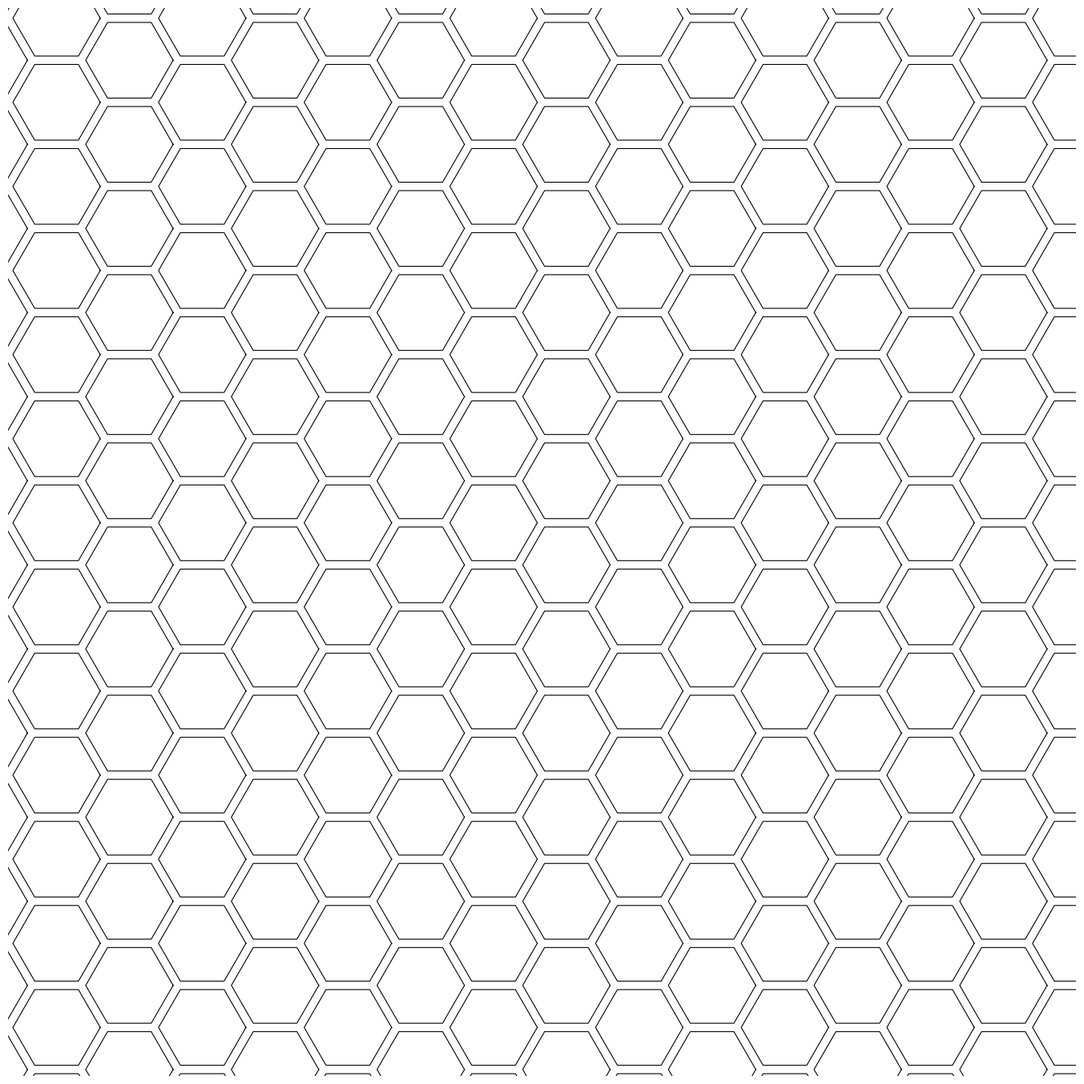

The matplotlib source for this figure:
import numpy as np
import matplotlib.pyplot as plt
from pathlib import Path

SIZE = 4000
DPI = 300
SEED = 42

PNG_DIR = Path("output/png")
SVG_DIR = Path("output/svg")
PNG_DIR.mkdir(parents=True, exist_ok=True)
SVG_DIR.mkdir(parents=True, exist_ok=True)

np.random.seed(SEED)


def setup_ax():
    fig, ax = plt.subplots(figsize=(SIZE/DPI, SIZE/DPI), dpi=DPI)
    fig.subplots_adjust(left=0, right=1, top=1, bottom=0)
    ax.set_facecolor("white")
    ax.set_xlim(-5, 105)
    ax.set_ylim(-5, 105)
    ax.set_aspect("equal")
    ax.axis("off")
    return fig, ax


def save(fig, name):
    png_path = PNG_DIR / f"{name}.png"
    svg_path = SVG_DIR / f"{name}.svg"
    fig.savefig(png_path, dpi=DPI, pad_inches=0, facecolor="white")
    fig.savefig(svg_path, format="svg", pad_inches=0, facecolor="white")
    plt.close(fig)
    print(f"Tersimpan: {png_path} | {svg_path}")


def hexagonal_grid():
    fig, ax = setup_ax()
    size = 5
    h = size * np.sqrt(3)
    for row in range(-2, 24):
        for col in range(-2, 22):
            x = col * size * 1.5
            y = row * h + (col % 2) * h / 2
            theta = np.linspace(0, 2 * np.pi, 7)
            hex_x = x + size * 0.9 * np.cos(theta)
            hex_y = y + size * 0.9 * np.sin(theta)
            ax.plot(hex_x, hex_y, color="black", linewidth=0.8)
    save(fig, "hexagonal_grid")


if __name__ == "__main__":
    hexagonal_grid()
